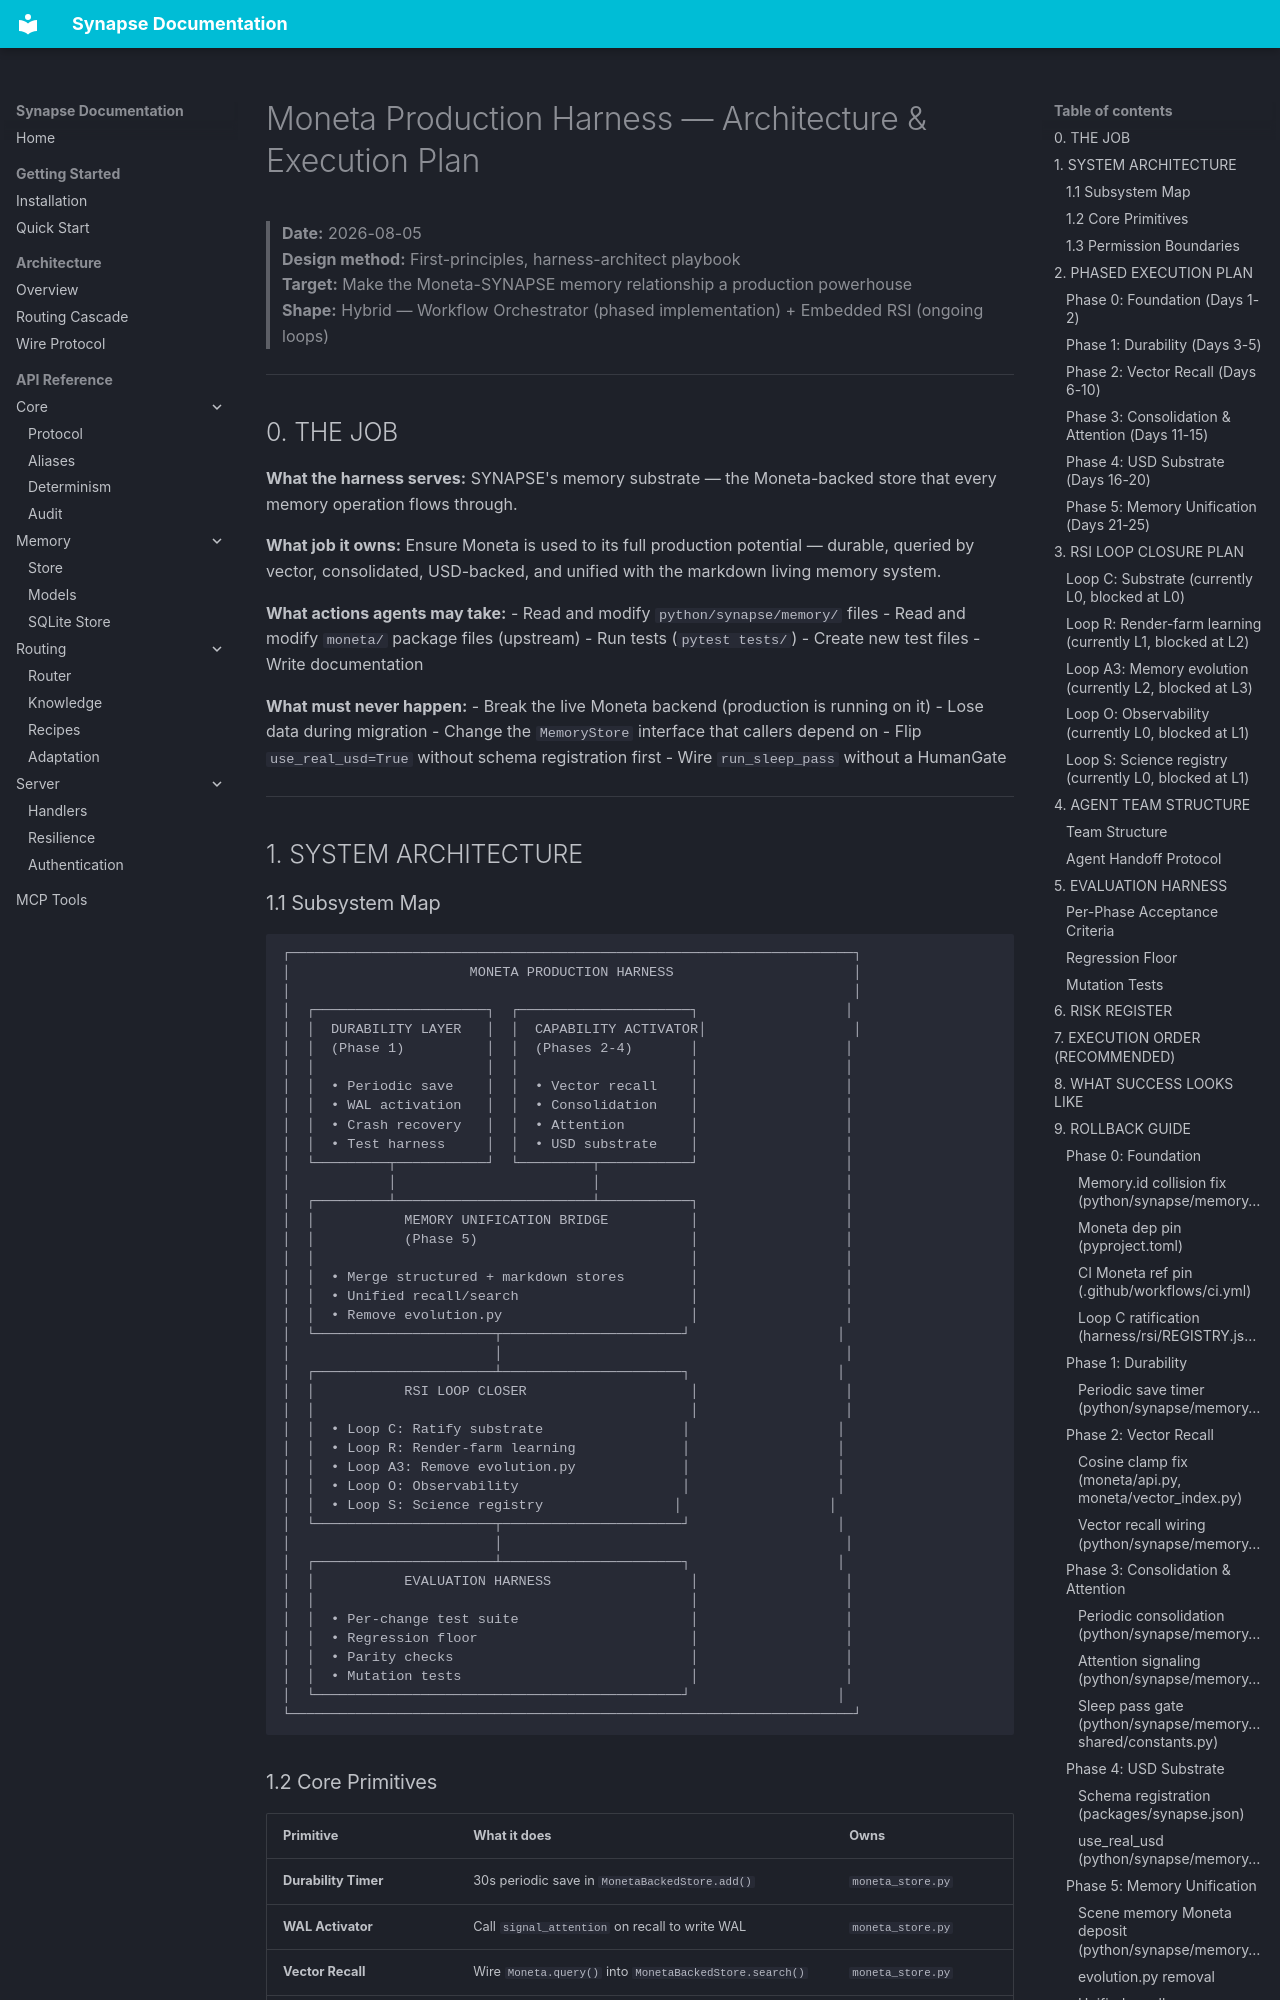

repository: JosephOIbrahim/Synapse · page: moneta-production-harness-architecture/index.html · generator: mkdocs

# Moneta Production Harness — Architecture & Execution Plan

> **Date:** 2026-08-05  
> **Design method:** First-principles, harness-architect playbook  
> **Target:** Make the Moneta-SYNAPSE memory relationship a production powerhouse  
> **Shape:** Hybrid — Workflow Orchestrator (phased implementation) + Embedded RSI (ongoing loops)

---

## 0. THE JOB

**What the harness serves:** SYNAPSE's memory substrate — the Moneta-backed store that every memory operation flows through.

**What job it owns:** Ensure Moneta is used to its full production potential — durable, queried by vector, consolidated, USD-backed, and unified with the markdown living memory system.

**What actions agents may take:**
- Read and modify `python/synapse/memory/` files
- Read and modify `moneta/` package files (upstream)
- Run tests (`pytest tests/`)
- Create new test files
- Write documentation

**What must never happen:**
- Break the live Moneta backend (production is running on it)
- Lose data during migration
- Change the `MemoryStore` interface that callers depend on
- Flip `use_real_usd=True` without schema registration first
- Wire `run_sleep_pass` without a HumanGate

---

## 1. SYSTEM ARCHITECTURE
